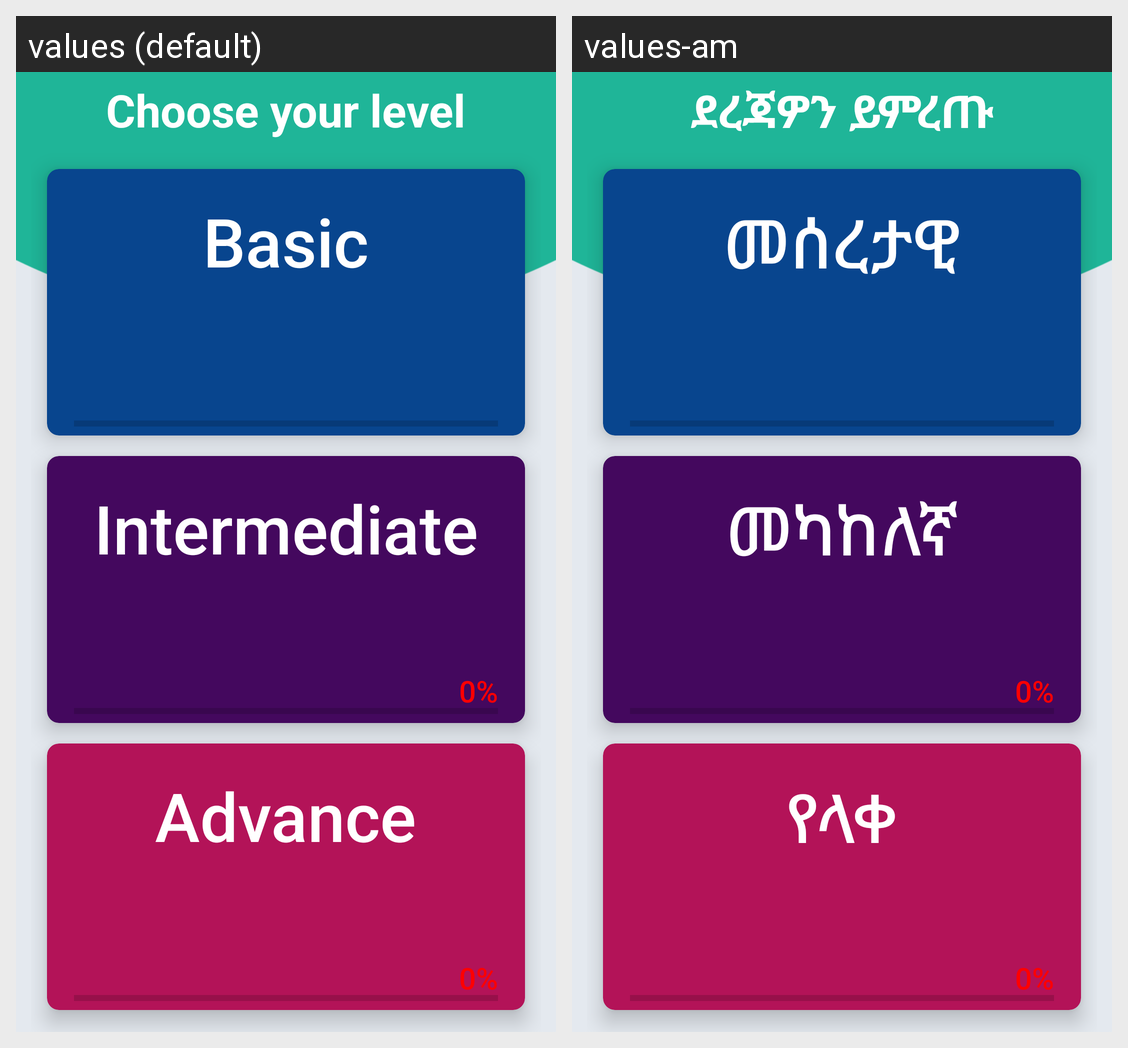

Locale-by-locale string values for the Android screen shown in this grid:
Android screen res/layout/learn_home.xml rendered under 2 locales, left to right: values (default), values-am. Device: Nexus 5 (rendered at 1080×1920; each locale shown at half size, 540×960, under a caption strip naming it); theme AppTheme.
Strings drawn on this screen, with the default value and each locale's value (text and hints the layout hard-codes, and strings that could not be matched under every locale, appear in the picture but are not listed):

choose_level
  values: Choose your level
  values-am: ደረጃዎን ይምረጡ

learn_basic
  values: Basic
  values-am: መሰረታዊ

learn_intermediate
  values: Intermediate
  values-am: መካከለኛ

learn_advance
  values: Advance
  values-am: የላቀ
